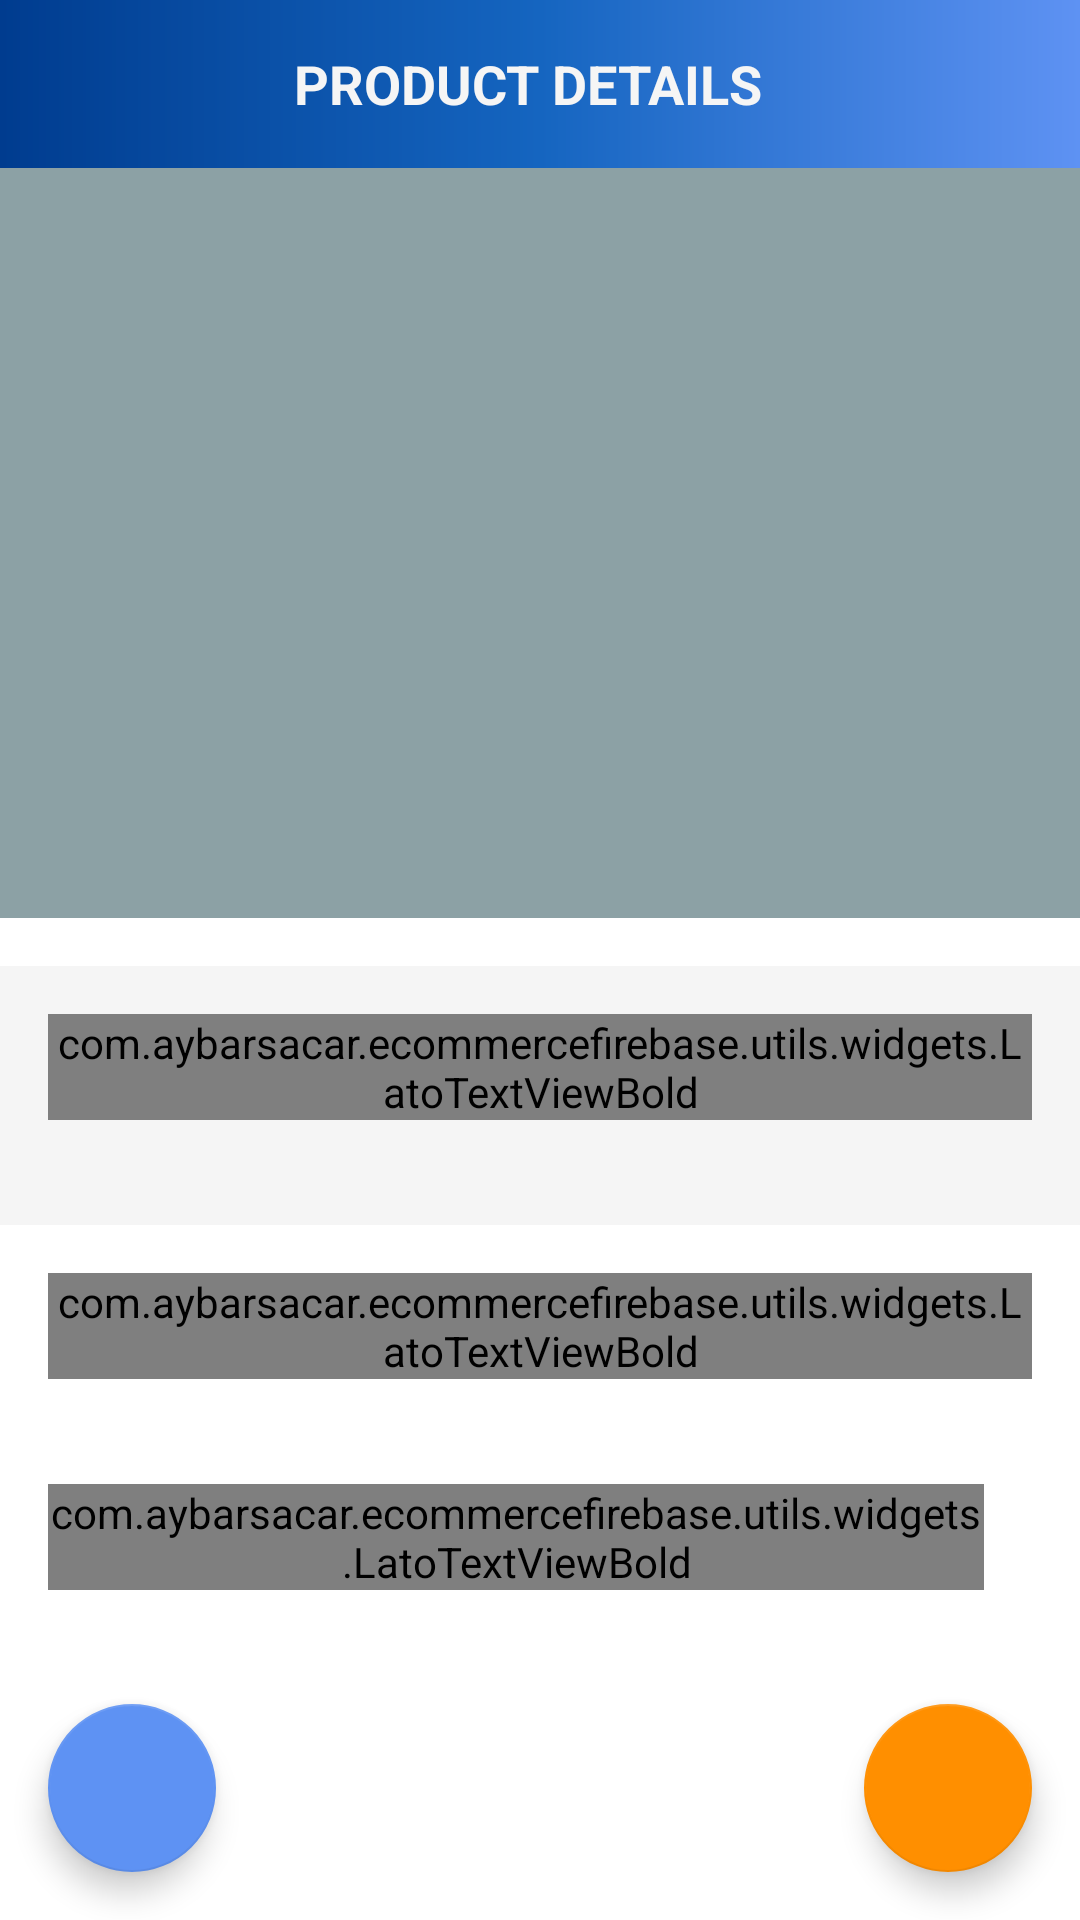

Here is an Android app screen rendered from its layout file. Give the layout XML and the strings, colors and styles it references.
<!-- AndroidManifest.xml: activity theme Theme.ECommerceFirebase.NoActionBar -->
<!-- res/layout/activity_product_details.xml -->
<?xml version="1.0" encoding="utf-8"?>
<androidx.constraintlayout.widget.ConstraintLayout xmlns:android="http://schemas.android.com/apk/res/android"
    xmlns:app="http://schemas.android.com/apk/res-auto"
    xmlns:tools="http://schemas.android.com/tools"
    android:layout_width="match_parent"
    android:layout_height="match_parent"
    tools:context=".ui.activities.ProductDetailsActivity">

    <androidx.appcompat.widget.Toolbar
        android:id="@+id/toolbar_product_details_activity"
        android:layout_width="match_parent"
        android:layout_height="?attr/actionBarSize"
        android:background="@drawable/menu_gradient_color_background"
        app:layout_constraintEnd_toEndOf="parent"
        app:layout_constraintStart_toStartOf="parent"
        app:layout_constraintTop_toTopOf="parent">

        <TextView
            android:id="@+id/tv_title"
            android:layout_width="match_parent"
            android:layout_height="match_parent"
            android:gravity="center"
            android:paddingStart="@dimen/toolbar_title_paddingStart"
            android:paddingEnd="0dp"
            android:text="@string/title_product_details"
            android:textColor="@color/app_white"
            android:textSize="@dimen/toolbar_title_text_size"
            android:textStyle="bold" />

    </androidx.appcompat.widget.Toolbar>

    <ScrollView
        android:layout_width="match_parent"
        android:layout_height="0dp"
        android:fillViewport="true"
        android:scrollbars="none"
        app:layout_constraintBottom_toBottomOf="parent"
        app:layout_constraintEnd_toEndOf="parent"
        app:layout_constraintStart_toStartOf="parent"
        app:layout_constraintTop_toBottomOf="@id/toolbar_product_details_activity">

        <androidx.constraintlayout.widget.ConstraintLayout
            android:layout_width="match_parent"
            android:layout_height="wrap_content">

            <ImageView
                android:id="@+id/iv_product_detail_image"
                android:layout_width="match_parent"
                android:layout_height="@dimen/product_detail_image_height"
                android:background="@color/app_grey_light"
                android:contentDescription="@string/content_description"
                android:scaleType="fitXY"
                app:layout_constraintEnd_toEndOf="parent"
                app:layout_constraintStart_toStartOf="parent"
                app:layout_constraintTop_toTopOf="parent" />

            <LinearLayout
                android:id="@+id/ll_product_details_title_price"
                android:layout_width="match_parent"
                android:layout_height="wrap_content"
                android:layout_marginTop="@dimen/product_details_title_price_marginTop"
                android:background="@color/app_white"
                android:orientation="vertical"
                android:padding="@dimen/product_details_title_price_padding"
                app:layout_constraintEnd_toEndOf="parent"
                app:layout_constraintStart_toStartOf="parent"
                app:layout_constraintTop_toBottomOf="@id/iv_product_detail_image">

                <com.aybarsacar.ecommercefirebase.utils.widgets.LatoTextViewBold
                    android:id="@+id/tv_product_details_title"
                    android:layout_width="match_parent"
                    android:layout_height="wrap_content"
                    android:textColor="@color/primary_dark"
                    android:textSize="@dimen/product_details_title_textSize"
                    tools:text="Product Title" />

                <TextView
                    android:id="@+id/tv_product_details_price"
                    android:layout_width="match_parent"
                    android:layout_height="wrap_content"
                    android:textColor="@color/app_grey_dark"
                    android:textSize="@dimen/product_details_price_textSize"
                    tools:text="$100" />
            </LinearLayout>

            <com.aybarsacar.ecommercefirebase.utils.widgets.LatoTextViewBold
                android:id="@+id/tv_product_details_label"
                android:layout_width="match_parent"
                android:layout_height="wrap_content"
                android:layout_margin="@dimen/product_details_label_margin"
                android:text="Product Description"
                android:textColor="@color/primary_dark"
                android:textSize="@dimen/product_details_label_textSize"
                app:layout_constraintEnd_toEndOf="parent"
                app:layout_constraintStart_toStartOf="parent"
                app:layout_constraintTop_toBottomOf="@id/ll_product_details_title_price" />

            <TextView
                android:id="@+id/tv_product_details_description"
                android:layout_width="match_parent"
                android:layout_height="wrap_content"
                android:layout_marginStart="@dimen/product_details_label_margin"
                android:layout_marginEnd="@dimen/product_details_label_margin"
                android:textColor="@color/app_grey_light"
                android:textSize="@dimen/product_details_description_textSize"
                app:layout_constraintEnd_toEndOf="parent"
                app:layout_constraintStart_toStartOf="parent"
                app:layout_constraintTop_toBottomOf="@id/tv_product_details_label"
                tools:text="This is product details description." />

            <LinearLayout
                android:id="@+id/ll_product_details_quantity"
                android:layout_width="match_parent"
                android:layout_height="wrap_content"
                android:layout_margin="@dimen/product_details_label_margin"
                android:gravity="center_vertical"
                android:orientation="horizontal"
                app:layout_constraintEnd_toEndOf="parent"
                app:layout_constraintStart_toStartOf="parent"
                app:layout_constraintTop_toBottomOf="@id/tv_product_details_description">

                <com.aybarsacar.ecommercefirebase.utils.widgets.LatoTextViewBold
                    android:id="@+id/tv_product_details_quantity"
                    android:layout_width="wrap_content"
                    android:layout_height="wrap_content"
                    android:layout_marginEnd="@dimen/product_details_stock_quantity_paddingStartEnd"
                    android:text="@string/title_product_details_stock_quantity"
                    android:textColor="@color/primary_dark"
                    android:textSize="@dimen/product_details_label_textSize" />

                <TextView
                    android:id="@+id/tv_product_details_available_quantity"
                    android:layout_width="wrap_content"
                    android:layout_height="wrap_content"
                    android:background="@drawable/item_grey_border_background"
                    android:paddingStart="@dimen/product_details_stock_quantity_paddingStartEnd"
                    android:paddingTop="@dimen/product_details_stock_quantity_paddingTopBottom"
                    android:paddingEnd="@dimen/product_details_stock_quantity_paddingStartEnd"
                    android:paddingBottom="@dimen/product_details_stock_quantity_paddingTopBottom"
                    android:textColor="@color/app_grey_light"
                    android:textSize="@dimen/product_details_stock_quantity_textSize"
                    android:textStyle="bold"
                    tools:text="5" />
            </LinearLayout>

            <com.google.android.material.floatingactionbutton.FloatingActionButton
                android:id="@+id/btn_add_to_cart"
                android:layout_width="wrap_content"
                android:layout_height="wrap_content"
                android:layout_gravity="end|bottom"
                android:layout_margin="16dp"
                android:contentDescription="Add to Cart"
                android:src="@drawable/ic_baseline_add_shopping_cart_24"


                app:layout_constraintBottom_toBottomOf="parent"
                app:layout_constraintEnd_toEndOf="parent"
                app:rippleColor="@color/secondary_dark"

                />


            <com.google.android.material.floatingactionbutton.FloatingActionButton
                android:id="@+id/btn_go_to_my_cart"
                android:layout_width="wrap_content"
                android:layout_height="wrap_content"
                android:layout_gravity="end|start"
                android:layout_margin="16dp"
                android:backgroundTint="@color/primary_light"


                android:contentDescription="Go to my Cart"
                android:src="@drawable/ic_baseline_shopping_cart_24"

                app:backgroundTint="@color/primary_light"

                app:layout_constraintBottom_toBottomOf="parent"
                app:layout_constraintStart_toStartOf="parent"
                app:rippleColor="@color/primary_dark"

                />


        </androidx.constraintlayout.widget.ConstraintLayout>
    </ScrollView>
</androidx.constraintlayout.widget.ConstraintLayout>
<!-- resources referenced by this layout -->
<resources>
  <color name="app_grey_dark">#393E46</color>
  <color name="app_grey_light">#8CA1A5</color>
  <color name="app_white">#f5f5f5</color>
  <color name="primary_dark">#003c8f</color>
  <color name="primary_light">#5e92f3</color>
  <color name="secondary_dark">#c56000</color>
  <dimen name="product_detail_image_height">250dp</dimen>
  <dimen name="product_details_description_textSize">14sp</dimen>
  <dimen name="product_details_label_margin">16dp</dimen>
  <dimen name="product_details_label_textSize">16sp</dimen>
  <dimen name="product_details_price_textSize">14sp</dimen>
  <dimen name="product_details_stock_quantity_paddingStartEnd">16dp</dimen>
  <dimen name="product_details_stock_quantity_paddingTopBottom">5dp</dimen>
  <dimen name="product_details_stock_quantity_textSize">16sp</dimen>
  <dimen name="product_details_title_price_marginTop">16dp</dimen>
  <dimen name="product_details_title_price_padding">16dp</dimen>
  <dimen name="product_details_title_textSize">16sp</dimen>
  <dimen name="toolbar_title_paddingStart">-25dp</dimen>
  <dimen name="toolbar_title_text_size">18sp</dimen>
  <!-- drawable item_grey_border_background (drawable) -->
  <?xml version="1.0" encoding="utf-8"?>
  <shape xmlns:android="http://schemas.android.com/apk/res/android">
  
      <solid android:color="@color/white" />
  
      <stroke
          android:width="@dimen/grey_border_stroke_size"
          android:color="@color/primary_dark" />
  
      <corners android:radius="5dp" />
  
  </shape>
  <!-- drawable menu_gradient_color_background (drawable) -->
  <?xml version="1.0" encoding="utf-8"?>
  <shape xmlns:android="http://schemas.android.com/apk/res/android">
      <gradient
          android:angle="0"
          android:centerColor="@color/primary"
          android:endColor="@color/primary_light"
          android:startColor="@color/primary_dark"
          android:type="linear" />
  </shape>
  <string name="content_description">image</string>
  <string name="title_product_details">PRODUCT DETAILS</string>
  <string name="title_product_details_stock_quantity">Stock Quantity</string>
  <style name="Theme.ECommerceFirebase.NoActionBar">
          <item name="windowActionBar">false</item>
          <item name="windowNoTitle">true</item>
      </style>
  <color name="white">#ffffff</color>
  <dimen name="grey_border_stroke_size">1dp</dimen>
  <color name="primary">#1565c0</color>
</resources>
